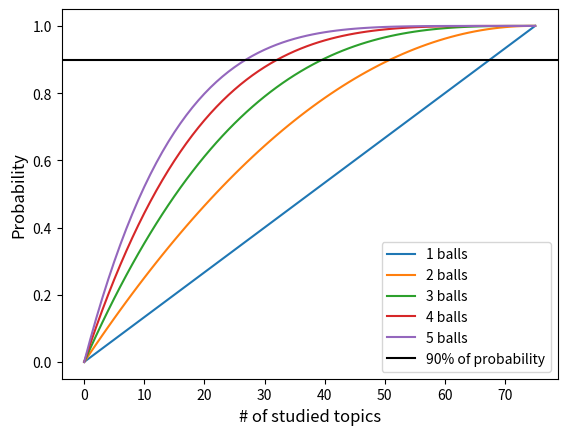

Python code for this plot:
"""
@author: HuidobroMG

In Spain, in order to be high school teacher you need to pass an exam with several stages.
One of them consists of explaining a specific topic which is chosen by the student from a
set of balls which have been randomly extracted.
In the mathematics speciality, there are 75 different topics, and 5 balls are extracted.

Here, we compute in two different ways the probability that at least 1 ball matches
one of the topics that you studied.
"""

# Import the modules
import numpy as np
import matplotlib.pyplot as plt

Nb = 5  # Number of balls
Nt = 75  # Number of topics
Ns = 20  # Number of topics that we have studied
Nns = Nt - Ns  # Number of topic that we have not studied


# Factorial function
def factorial(number):
    """
    Computes the factorial of a number number
    """
    f = 1
    for n in range(number, 1, -1):
        f *= n
    return f


# Combinatory of two numbers
def combinatorial(number_1, number_2):
    """
    Computes the combinatory of two numbers: C(number_1, number_2)
    where number_1 >= number_2
    0 <= number_2 <= number_1
    """
    return factorial(number_1) / (factorial(number_2) * factorial(number_1 - number_2))


# Probabilities that at least 1 of the Nb balls has 1 of the Ns studied topics: p1, p2


# Computing the opposite and substracting it to 1
def proba_1(Nb, Nt, Nns):
    p = 1
    for i in range(Nb):
        p *= (Nns - i) / (Nt - i)
    return 1 - p


# Computing all the possible outcomes which are favourable:
# The first case is: only 1 of the Nb balls have 1 of Ns studied topics
# The next cases are: 2, 3, 4... of the Nb balls have studied topics
# The last case is: all the balls have studied topics
# In each case we must compute all the possible combinations
def proba_2(Nb, Nt, Ns, Nns):
    p = []
    p_i = 1
    for i in range(1, Nb + 1):
        Nt_i = Nt - (i - 1)
        Ns_i = Ns - (i - 1)
        p_i *= Ns_i / Nt_i
        p.append(combinatorial(Nb, i) * p_i)

    counter = 0
    p_i = 1
    for i in range(Nb - 1, 0, -1):
        Nt_i = Nt - i
        Nns_i = Nns - counter
        p_i *= Nns_i / Nt_i

        p[i - 1] *= p_i
        counter += 1
    return np.sum(p)


# Print the two probabilities
print("p1 = ", np.round(proba_1(Nb, Nt, Nns) * 100, 3), "%")
print("p2 = ", np.round(proba_2(Nb, Nt, Ns, Nns) * 100, 3), "%")

# Plot how the probabilities change with the number of balls and studied topics
Nb = np.arange(1, 5 + 1, 1)
Ns = np.arange(0, Nt + 1, 1)
Nns = Nt - Ns

p = np.zeros(len(Ns))
for i in range(len(Nb)):
    for j in range(len(Ns)):
        p[j] = proba_1(Nb[i], Nt, Nns[j])

    plt.plot(Ns, p, "-", label=str(i + 1) + " balls")

plt.axhline(0.9, color="black", label="90% of probability")

plt.xlabel("# of studied topics", fontsize=12)
plt.ylabel("Probability", fontsize=12)

plt.legend()

plt.show()
